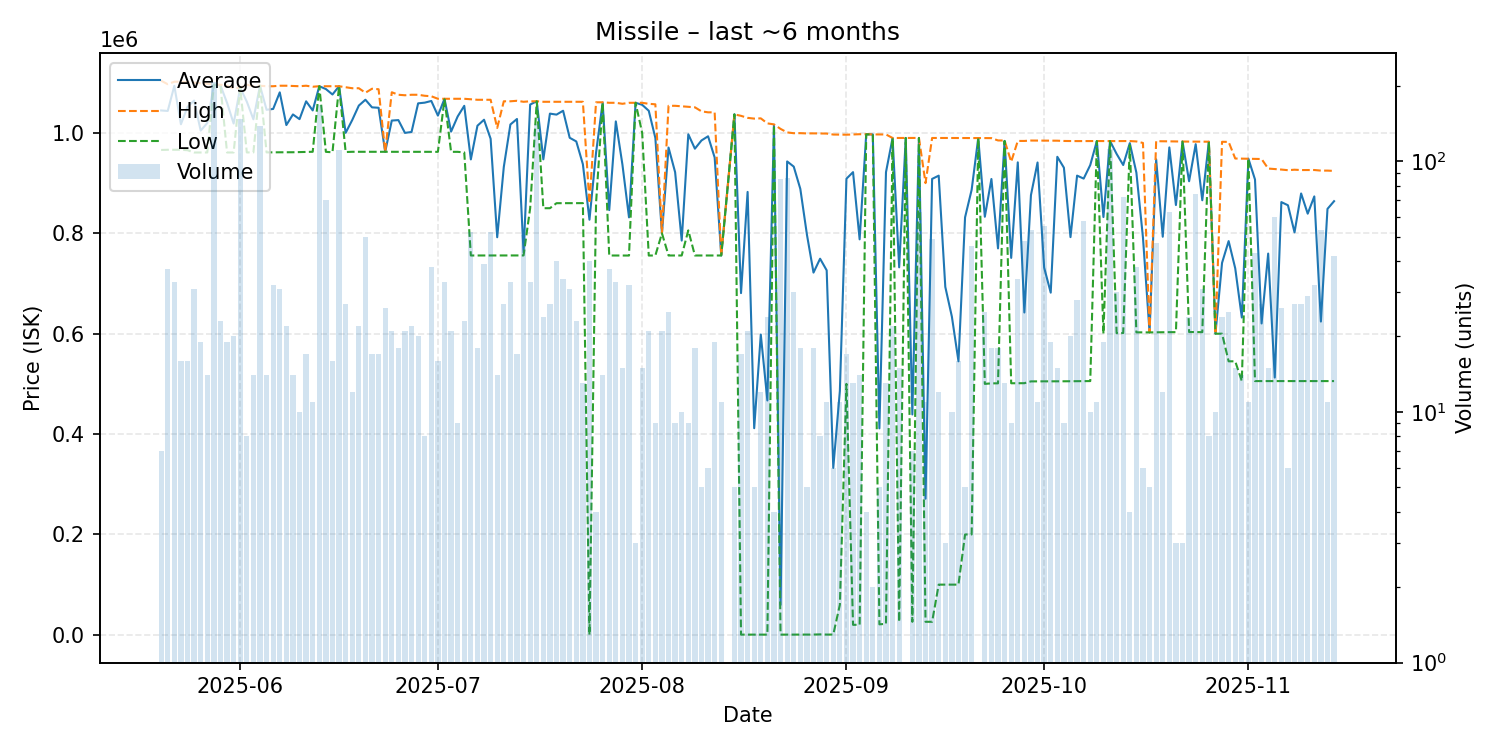

The table this chart was drawn from, first rows:
date, average, highest, lowest, order_count, volume
2025-05-20, 1044714, 1104000, 966000, 3, 7
2025-05-21, 1043746, 1097000, 966400, 14, 37
2025-05-22, 1093752, 1102000, 966400, 7, 33
2025-05-23, 1017250, 1102000, 966400, 9, 16
2025-05-24, 1051856, 1101000, 965550, 11, 16
2025-05-25, 1064455, 1100000, 960950, 13, 31
2025-05-26, 1004595, 1099000, 961000, 8, 19
2025-05-27, 1019729, 1098000, 961000, 7, 14
2025-05-28, 1096000, 1096000, 1096000, 13, 207
2025-05-29, 1094783, 1096000, 1094000, 6, 23
2025-05-30, 1060058, 1094000, 961000, 12, 19
2025-05-31, 1018700, 1089000, 961000, 12, 20
2025-06-01, 1090000, 1090000, 1090000, 20, 148
2025-06-02, 1062275, 1096000, 961100, 2, 8
2025-06-03, 1027100, 1093000, 961200, 7, 14
2025-06-04, 1094000, 1094000, 1094000, 13, 138
2025-06-05, 1046071, 1093000, 961200, 6, 14
2025-06-06, 1047756, 1093000, 961400, 14, 32
2025-06-07, 1080781, 1094000, 961400, 13, 31
2025-06-08, 1015645, 1094000, 961400, 13, 22
2025-06-09, 1036786, 1093500, 961500, 8, 14
2025-06-10, 1027400, 1093000, 961800, 4, 10
2025-06-11, 1062941, 1094000, 962300, 7, 17
2025-06-12, 1044782, 1092000, 962400, 7, 11
2025-06-13, 1093000, 1093000, 1093000, 13, 168
2025-06-14, 1087371, 1093000, 962300, 19, 70
2025-06-15, 1076550, 1093000, 961400, 9, 16
2025-06-16, 1093000, 1093000, 1093000, 7, 111
2025-06-17, 1000115, 1091000, 961900, 11, 27
2025-06-18, 1025700, 1089000, 962400, 7, 12
2025-06-19, 1054464, 1089000, 962400, 14, 22
2025-06-20, 1066088, 1080000, 962200, 12, 50
2025-06-21, 1050924, 1088000, 962300, 8, 17
2025-06-22, 1050088, 1087000, 962300, 7, 17
2025-06-23, 962400, 962400, 962400, 5, 26
2025-06-24, 1024619, 1081000, 962400, 11, 21
2025-06-25, 1025511, 1076000, 962400, 4, 18
2025-06-26, 1000024, 1075000, 962400, 6, 21
2025-06-27, 1001905, 1076000, 962300, 11, 22
2025-06-28, 1058895, 1076000, 962300, 8, 20
2025-06-29, 1060288, 1074000, 962300, 5, 8
2025-06-30, 1063655, 1073000, 962300, 7, 38
2025-07-01, 1034469, 1068000, 962300, 9, 16
2025-07-02, 1067939, 1068000, 1067000, 7, 33
2025-07-03, 1002567, 1068000, 962300, 8, 21
2025-07-04, 1032767, 1068000, 962300, 3, 9
2025-07-05, 1053974, 1068000, 961100, 8, 23
2025-07-06, 947250, 1067000, 755800, 14, 52
2025-07-07, 1014300, 1066000, 755800, 6, 18
2025-07-08, 1026246, 1066000, 755900, 6, 39
2025-07-09, 988340, 1066000, 755900, 10, 52
2025-07-10, 792121, 1009900, 755800, 6, 14
2025-07-11, 932163, 1063000, 755800, 14, 27
2025-07-12, 1016788, 1063000, 755800, 7, 33
2025-07-13, 1027753, 1064000, 755900, 11, 17
2025-07-14, 761878, 1062000, 755900, 3, 51
2025-07-15, 1056515, 1063000, 850000, 5, 33
2025-07-16, 1063000, 1063000, 1063000, 8, 141
2025-07-17, 947333, 1062000, 850000, 12, 24
2025-07-18, 1038444, 1062000, 850000, 5, 27
... 118 more rows
